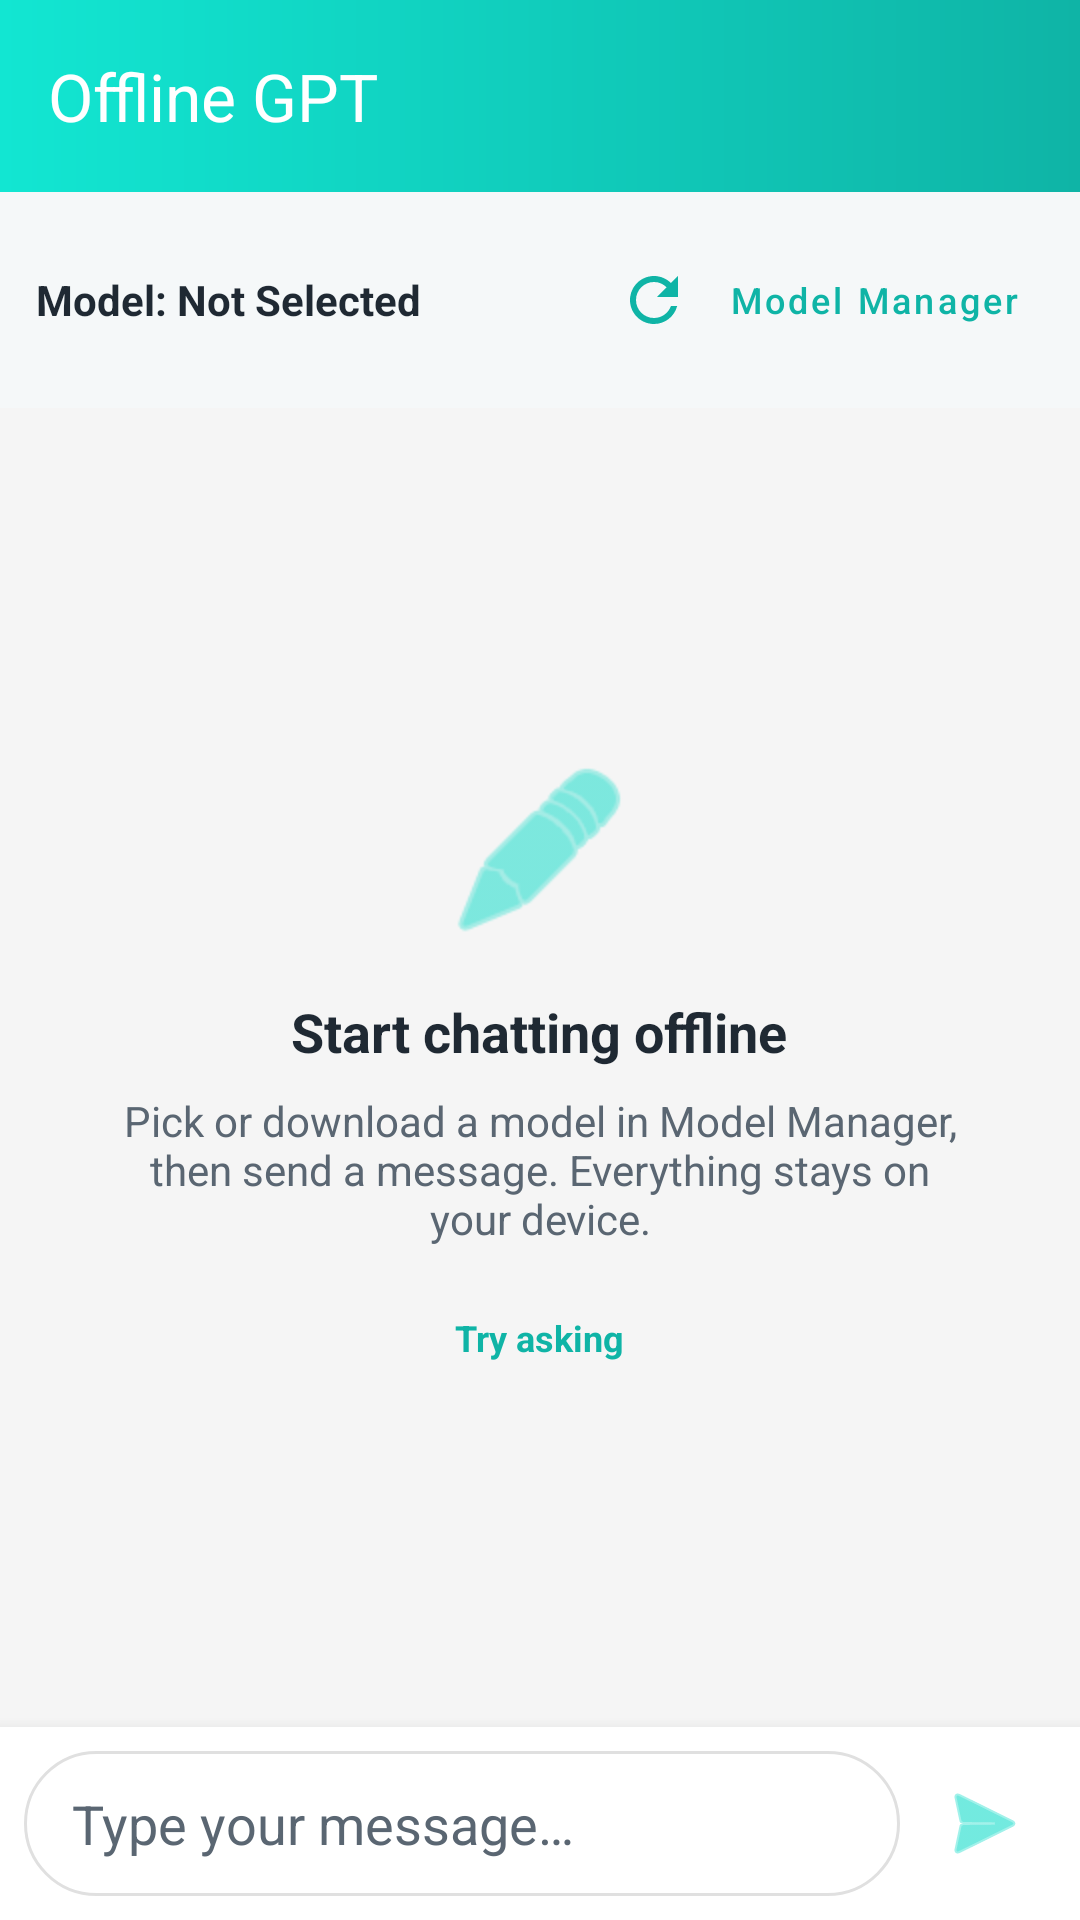

The Android layout XML behind this screen, and the referenced resources:
<!-- AndroidManifest.xml: application theme Theme.ChetnaSatra -->
<!-- res/layout/activity_offline_chat.xml -->
<?xml version="1.0" encoding="utf-8"?>
<androidx.constraintlayout.widget.ConstraintLayout xmlns:android="http://schemas.android.com/apk/res/android"
    xmlns:app="http://schemas.android.com/apk/res-auto"
    android:id="@+id/offline_chat_layout"
    android:layout_width="match_parent"
    android:layout_height="match_parent"
    android:background="@color/chat_background">

    <androidx.appcompat.widget.Toolbar
        android:id="@+id/toolbar"
        android:layout_width="match_parent"
        android:layout_height="?attr/actionBarSize"
        android:background="@drawable/bg_topbar_gradient"
        android:elevation="4dp"
        android:theme="@style/ThemeOverlay.AppCompat.Dark.ActionBar"
        app:layout_constraintTop_toTopOf="parent"
        app:popupTheme="@style/ThemeOverlay.ChetnaSatra.GreenMenu"
        app:title="@string/offline_title"
        app:titleTextColor="#FFFFFF" />

    <LinearLayout
        android:id="@+id/management_layout"
        android:layout_width="match_parent"
        android:layout_height="wrap_content"
        android:background="@color/surface_elevated"
        android:orientation="vertical"
        android:padding="12dp"
        app:layout_constraintTop_toBottomOf="@+id/toolbar">

        <LinearLayout
            android:layout_width="match_parent"
            android:layout_height="wrap_content"
            android:gravity="center_vertical"
            android:orientation="horizontal">

            <TextView
                android:id="@+id/current_model_text"
                android:layout_width="0dp"
                android:layout_height="wrap_content"
                android:layout_weight="1"
                android:text="@string/offline_model_none"
                android:textColor="@color/text_primary"
                android:textStyle="bold" />

            
            <ImageButton
                android:id="@+id/btn_new_chat"
                android:layout_width="34dp"
                android:layout_height="34dp"
                android:background="?attr/selectableItemBackgroundBorderless"
                android:contentDescription="@string/offline_new_chat"
                android:padding="5dp"
                android:src="@drawable/ic_refresh_24"
                app:tint="@color/brand_teal_dark" />

            <Button
                android:id="@+id/btn_manage_models"
                style="@style/Widget.MaterialComponents.Button.TextButton"
                android:layout_width="wrap_content"
                android:layout_height="wrap_content"
                android:text="@string/offline_model_manager"
                android:textAllCaps="false"
                android:textColor="@color/brand_teal_dark"
                android:textSize="12sp" />
        </LinearLayout>
    </LinearLayout>

    <androidx.recyclerview.widget.RecyclerView
        android:id="@+id/chat_recycler_view"
        android:layout_width="match_parent"
        android:layout_height="0dp"
        android:clipToPadding="false"
        android:paddingStart="8dp"
        android:paddingTop="8dp"
        android:paddingEnd="8dp"
        android:paddingBottom="8dp"
        app:layout_constraintBottom_toTopOf="@+id/input_layout"
        app:layout_constraintTop_toBottomOf="@+id/management_layout" />

    
    <LinearLayout
        android:id="@+id/empty_state"
        android:layout_width="0dp"
        android:layout_height="wrap_content"
        android:gravity="center"
        android:orientation="vertical"
        android:paddingStart="40dp"
        android:paddingEnd="40dp"
        app:layout_constraintBottom_toBottomOf="@+id/chat_recycler_view"
        app:layout_constraintEnd_toEndOf="parent"
        app:layout_constraintStart_toStartOf="parent"
        app:layout_constraintTop_toTopOf="@+id/chat_recycler_view">

        <ImageView
            android:layout_width="64dp"
            android:layout_height="64dp"
            android:alpha="0.9"
            android:contentDescription="@string/offline_empty_title"
            android:src="@android:drawable/ic_menu_edit"
            app:tint="@color/brand_teal" />

        <TextView
            android:layout_width="wrap_content"
            android:layout_height="wrap_content"
            android:layout_marginTop="16dp"
            android:text="@string/offline_empty_title"
            android:textColor="@color/text_primary"
            android:textSize="18sp"
            android:textStyle="bold" />

        <TextView
            android:layout_width="match_parent"
            android:layout_height="wrap_content"
            android:layout_marginTop="8dp"
            android:gravity="center"
            android:text="@string/offline_empty_body"
            android:textColor="@color/text_secondary"
            android:textSize="14sp" />

        
        <TextView
            android:layout_width="wrap_content"
            android:layout_height="wrap_content"
            android:layout_marginTop="22dp"
            android:text="@string/offline_try_asking"
            android:textColor="@color/brand_teal_dark"
            android:textSize="12sp"
            android:textStyle="bold" />

        <LinearLayout
            android:id="@+id/suggestion_chips"
            android:layout_width="match_parent"
            android:layout_height="wrap_content"
            android:layout_marginTop="6dp"
            android:orientation="vertical" />

    </LinearLayout>

    <ProgressBar
        android:id="@+id/loading_progress"
        android:layout_width="wrap_content"
        android:layout_height="wrap_content"
        android:visibility="gone"
        app:layout_constraintBottom_toBottomOf="parent"
        app:layout_constraintEnd_toEndOf="parent"
        app:layout_constraintStart_toStartOf="parent"
        app:layout_constraintTop_toTopOf="parent" />

    <TextView
        android:id="@+id/status_text"
        android:layout_width="wrap_content"
        android:layout_height="wrap_content"
        android:layout_marginStart="24dp"
        android:layout_marginTop="8dp"
        android:layout_marginEnd="24dp"
        android:gravity="center"
        android:text="@string/offline_initializing"
        android:textColor="@color/text_secondary"
        android:visibility="gone"
        app:layout_constraintEnd_toEndOf="parent"
        app:layout_constraintStart_toStartOf="parent"
        app:layout_constraintTop_toBottomOf="@+id/loading_progress" />

    <LinearLayout
        android:id="@+id/input_layout"
        android:layout_width="match_parent"
        android:layout_height="wrap_content"
        android:background="@color/chat_surface"
        android:elevation="8dp"
        android:gravity="center_vertical"
        android:orientation="horizontal"
        android:padding="8dp"
        app:layout_constraintBottom_toBottomOf="parent">

        <EditText
            android:id="@+id/query_input"
            android:layout_width="0dp"
            android:layout_height="wrap_content"
            android:layout_weight="1"
            android:background="@drawable/bg_chat_input"
            android:hint="@string/offline_input_hint"
            android:importantForAutofill="no"
            android:inputType="textMultiLine"
            android:maxLines="4"
            android:minHeight="48dp"
            android:paddingStart="16dp"
            android:paddingTop="12dp"
            android:paddingEnd="16dp"
            android:paddingBottom="12dp"
            android:textColor="@color/text_primary"
            android:textColorHint="@color/text_secondary" />

        <ImageButton
            android:id="@+id/btn_send"
            android:layout_width="48dp"
            android:layout_height="48dp"
            android:layout_marginStart="4dp"
            android:background="?attr/selectableItemBackgroundBorderless"
            android:contentDescription="@string/offline_send"
            android:src="@android:drawable/ic_menu_send"
            app:tint="@color/brand_teal" />
    </LinearLayout>

</androidx.constraintlayout.widget.ConstraintLayout>
<!-- resources referenced by this layout -->
<resources>
  <color name="brand_teal">#15DCCA</color>
  <color name="brand_teal_dark">#0FB4A6</color>
  <color name="chat_background">#F5F5F5</color>
  <color name="chat_surface">#FFFFFF</color>
  <color name="surface_elevated">#F5F8F9</color>
  <color name="text_primary">#1F2933</color>
  <color name="text_secondary">#5A6672</color>
  <!-- drawable bg_chat_input (drawable) -->
  <?xml version="1.0" encoding="utf-8"?>
  <shape xmlns:android="http://schemas.android.com/apk/res/android"
      android:shape="rectangle">
      <solid android:color="@color/chat_surface" />
      <corners android:radius="24dp" />
      <stroke
          android:width="1dp"
          android:color="@color/chat_input_stroke" />
  </shape>
  <!-- drawable bg_topbar_gradient (drawable) -->
  <?xml version="1.0" encoding="utf-8"?>
  <shape xmlns:android="http://schemas.android.com/apk/res/android"
      android:shape="rectangle">
      <gradient
          android:angle="0"
          android:endColor="@color/topbar_end"
          android:startColor="@color/topbar_start"
          android:type="linear" />
  </shape>
  <!-- drawable ic_refresh_24 (drawable) -->
  <vector xmlns:android="http://schemas.android.com/apk/res/android"
      android:width="24dp"
      android:height="24dp"
      android:viewportWidth="24"
      android:viewportHeight="24">
      <path
          android:fillColor="@android:color/white"
          android:pathData="M17.65,6.35C16.2,4.9 14.21,4 12,4c-4.42,0 -7.99,3.58 -8,8s3.57,8 8,8c3.73,0 6.84,-2.55 7.73,-6h-2.08c-0.82,2.33 -3.04,4 -5.65,4c-3.31,0 -6,-2.69 -6,-6s2.69,-6 6,-6c1.66,0 3.14,0.69 4.22,1.78L13,11h7V4L17.65,6.35z" />
  </vector>
  <string name="offline_empty_body">Pick or download a model in Model Manager, then send a message. Everything stays on your device.</string>
  <string name="offline_empty_title">Start chatting offline</string>
  <string name="offline_initializing">Initializing engine…</string>
  <string name="offline_input_hint">Type your message…</string>
  <string name="offline_model_manager">Model Manager</string>
  <string name="offline_model_none">Model: Not Selected</string>
  <string name="offline_new_chat">New chat</string>
  <string name="offline_send">Send</string>
  <string name="offline_title">Offline GPT</string>
  <string name="offline_try_asking">Try asking</string>
  <style name="Theme.ChetnaSatra" parent="Base.Theme.ChetnaSatra" />
  <color name="chat_input_stroke">#E0E0E0</color>
  <color name="topbar_end">#0FB4A6</color>
  <color name="topbar_start">#12E6D2</color>
  <color name="menu_green">#0FB4A6</color>
  <color name="white">#FFFFFFFF</color>
  <color name="brand_teal_light">#E0FBF8</color>
  <color name="brand_teal_deep">#065C54</color>
  <color name="surface_app">#FFFFFF</color>
  <color name="divider">#E3E8EC</color>
  <color name="danger_red">#E53935</color>
  <style name="ThemeOverlay.ChetnaSatra.BottomSheet" parent="ThemeOverlay.Material3.BottomSheetDialog">
          <item name="bottomSheetStyle">@style/Widget.ChetnaSatra.BottomSheet</item>
      </style>
  <style name="Widget.ChetnaSatra.BottomSheet" parent="Widget.Material3.BottomSheet.Modal">
          <item name="shapeAppearanceOverlay">@style/ShapeAppearance.ChetnaSatra.BottomSheet</item>
          <item name="backgroundTint">@color/surface_app</item>
      </style>
  <style name="ShapeAppearance.ChetnaSatra.BottomSheet" parent="">
          <item name="cornerFamily">rounded</item>
          <item name="cornerSizeTopLeft">24dp</item>
          <item name="cornerSizeTopRight">24dp</item>
          <item name="cornerSizeBottomLeft">0dp</item>
          <item name="cornerSizeBottomRight">0dp</item>
      </style>
</resources>
